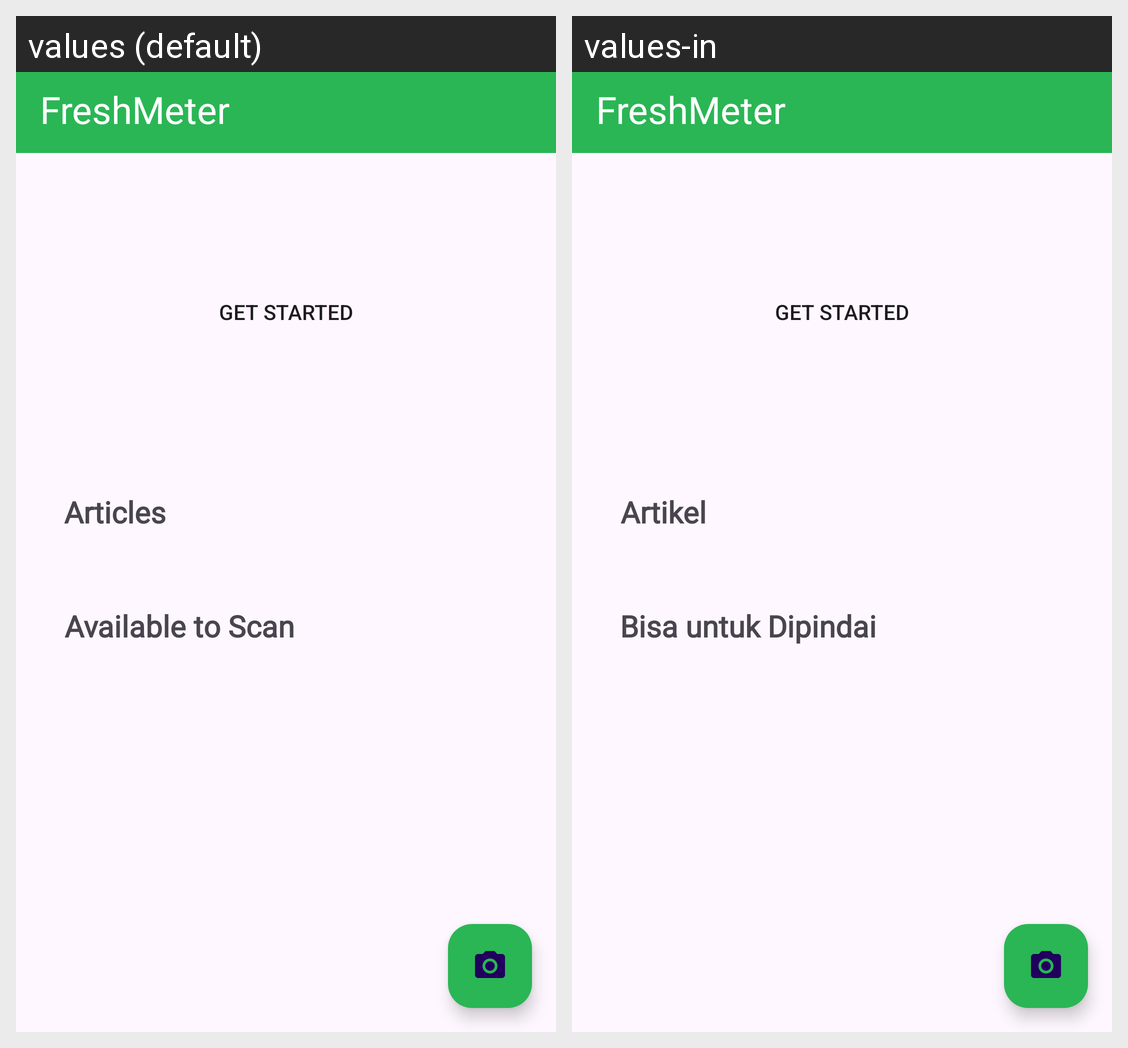

Here is an Android app screen in its default locale and in the app's own translations. Write out the translated-string differences for the strings that appear on this screen.
Android screen res/layout/activity_main.xml rendered under 2 locales, left to right: values (default), values-in. Device: Nexus 5 (rendered at 1080×1920; each locale shown at half size, 540×960, under a caption strip naming it); theme Theme.FreshMeter.
Strings drawn on this screen, with the default value and each locale's value (text and hints the layout hard-codes, and strings that could not be matched under every locale, appear in the picture but are not listed):

freshmeter
  values: FreshMeter
  values-in: FreshMeter  [not translated; the default value is used]

get_started
  values: Get Started
  values-in: Get Started  [not translated; the default value is used]

articles
  values: Articles
  values-in: Artikel

available_to_scan
  values: Available to Scan
  values-in: Bisa untuk Dipindai
